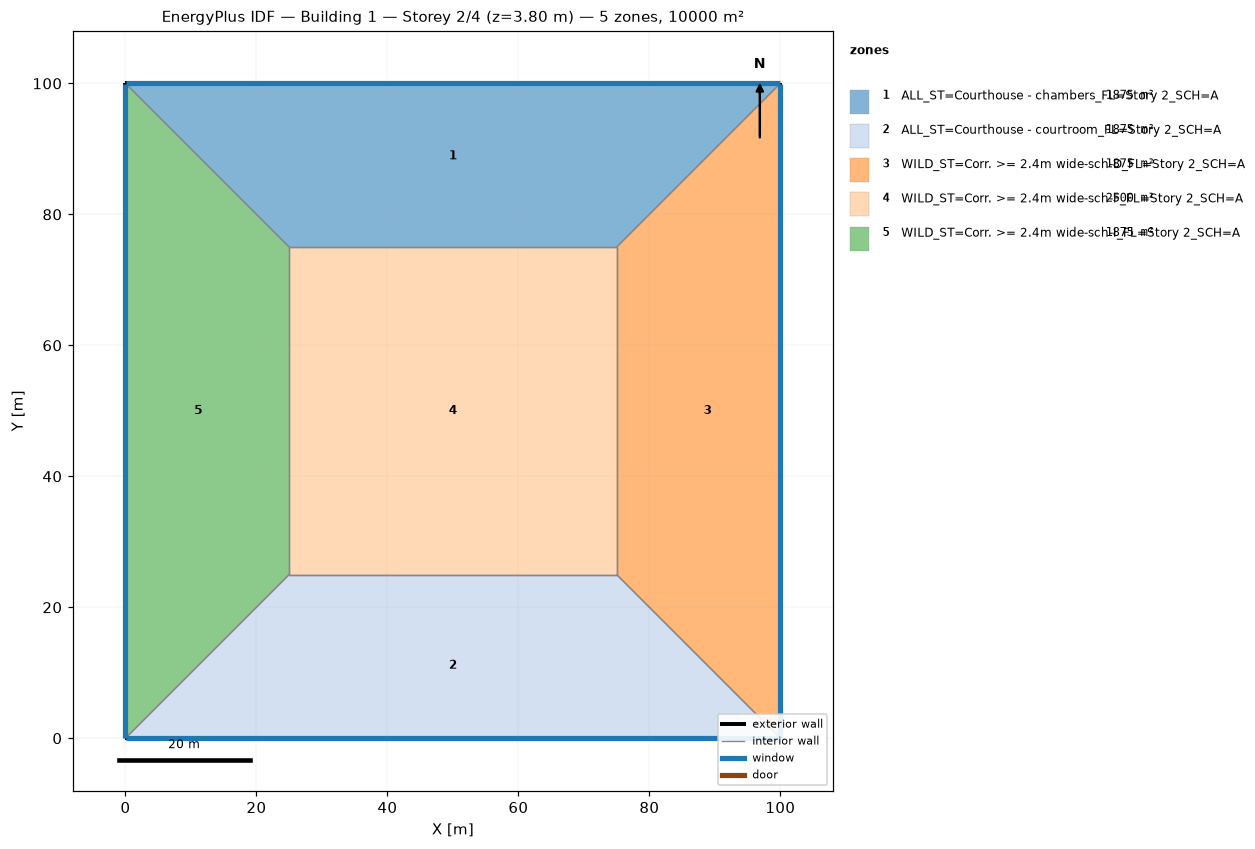
=== STOREY PLAN SPEC (per zone: floor XY polygon, exterior-wall plan segments, windows/doors) ===
zone 1: ALL_ST=Courthouse - chambers_FL=Story 2_SCH=A  (1875.0 m²)
  floor: (0.00, 100.00) (100.00, 100.00) (75.00, 75.00) (25.00, 75.00)
  exterior wall: (100.00, 100.00) – (0.00, 100.00)  [100.0 m]
    window: (99.97, 100.00) – (0.03, 100.00)  [95.0 m²]
  interior walls: 3
zone 2: ALL_ST=Courthouse - courtroom_FL=Story 2_SCH=A  (1875.0 m²)
  floor: (100.00, 0.00) (0.00, 0.00) (25.00, 25.00) (75.00, 25.00)
  exterior wall: (0.00, 0.00) – (100.00, 0.00)  [100.0 m]
    window: (0.03, 0.00) – (99.97, 0.00)  [95.0 m²]
  interior walls: 3
zone 3: WILD_ST=Corr. >= 2.4m wide-sch-D_FL=Story 2_SCH=A  (1875.0 m²)
  floor: (100.00, 100.00) (100.00, 0.00) (75.00, 25.00) (75.00, 75.00)
  exterior wall: (100.00, 0.00) – (100.00, 100.00)  [100.0 m]
    window: (100.00, 0.03) – (100.00, 99.97)  [95.0 m²]
  interior walls: 3
zone 4: WILD_ST=Corr. >= 2.4m wide-sch-F_FL=Story 2_SCH=A  (2500.0 m²)
  floor: (25.00, 25.00) (25.00, 75.00) (75.00, 75.00) (75.00, 25.00)
  interior walls: 4
zone 5: WILD_ST=Corr. >= 2.4m wide-sch-I_FL=Story 2_SCH=A  (1875.0 m²)
  floor: (0.00, 0.00) (0.00, 100.00) (25.00, 75.00) (25.00, 25.00)
  exterior wall: (0.00, 100.00) – (0.00, 0.00)  [100.0 m]
    window: (0.00, 99.97) – (0.00, 0.03)  [95.0 m²]
  interior walls: 3

=== DERIVED (storey summary) ===
Building: Building 1
Storey: 2 of 4  (floor level z = 3.80 m)
Storey gross floor area: 10000.0 m²
Zones on this storey: 5
  - ALL_ST=Courthouse - chambers_FL=Story 2_SCH=A: floor 1875.0 m²; exterior wall 100.0 m (380.0 m²); 1 window(s) 95.0 m²; WWR 25.0%
  - ALL_ST=Courthouse - courtroom_FL=Story 2_SCH=A: floor 1875.0 m²; exterior wall 100.0 m (380.0 m²); 1 window(s) 95.0 m²; WWR 25.0%
  - WILD_ST=Corr. >= 2.4m wide-sch-D_FL=Story 2_SCH=A: floor 1875.0 m²; exterior wall 100.0 m (380.0 m²); 1 window(s) 95.0 m²; WWR 25.0%
  - WILD_ST=Corr. >= 2.4m wide-sch-F_FL=Story 2_SCH=A: floor 2500.0 m²
  - WILD_ST=Corr. >= 2.4m wide-sch-I_FL=Story 2_SCH=A: floor 1875.0 m²; exterior wall 100.0 m (380.0 m²); 1 window(s) 95.0 m²; WWR 25.0%
Zone adjacency (shared interzone walls):
  - ALL_ST=Courthouse - chambers_FL=Story 2_SCH=A ↔ WILD_ST=Corr. >= 2.4m wide-sch-D_FL=Story 2_SCH=A
  - ALL_ST=Courthouse - chambers_FL=Story 2_SCH=A ↔ WILD_ST=Corr. >= 2.4m wide-sch-F_FL=Story 2_SCH=A
  - ALL_ST=Courthouse - chambers_FL=Story 2_SCH=A ↔ WILD_ST=Corr. >= 2.4m wide-sch-I_FL=Story 2_SCH=A
  - ALL_ST=Courthouse - courtroom_FL=Story 2_SCH=A ↔ WILD_ST=Corr. >= 2.4m wide-sch-D_FL=Story 2_SCH=A
  - ALL_ST=Courthouse - courtroom_FL=Story 2_SCH=A ↔ WILD_ST=Corr. >= 2.4m wide-sch-F_FL=Story 2_SCH=A
  - ALL_ST=Courthouse - courtroom_FL=Story 2_SCH=A ↔ WILD_ST=Corr. >= 2.4m wide-sch-I_FL=Story 2_SCH=A
  - WILD_ST=Corr. >= 2.4m wide-sch-D_FL=Story 2_SCH=A ↔ WILD_ST=Corr. >= 2.4m wide-sch-F_FL=Story 2_SCH=A
  - WILD_ST=Corr. >= 2.4m wide-sch-F_FL=Story 2_SCH=A ↔ WILD_ST=Corr. >= 2.4m wide-sch-I_FL=Story 2_SCH=A